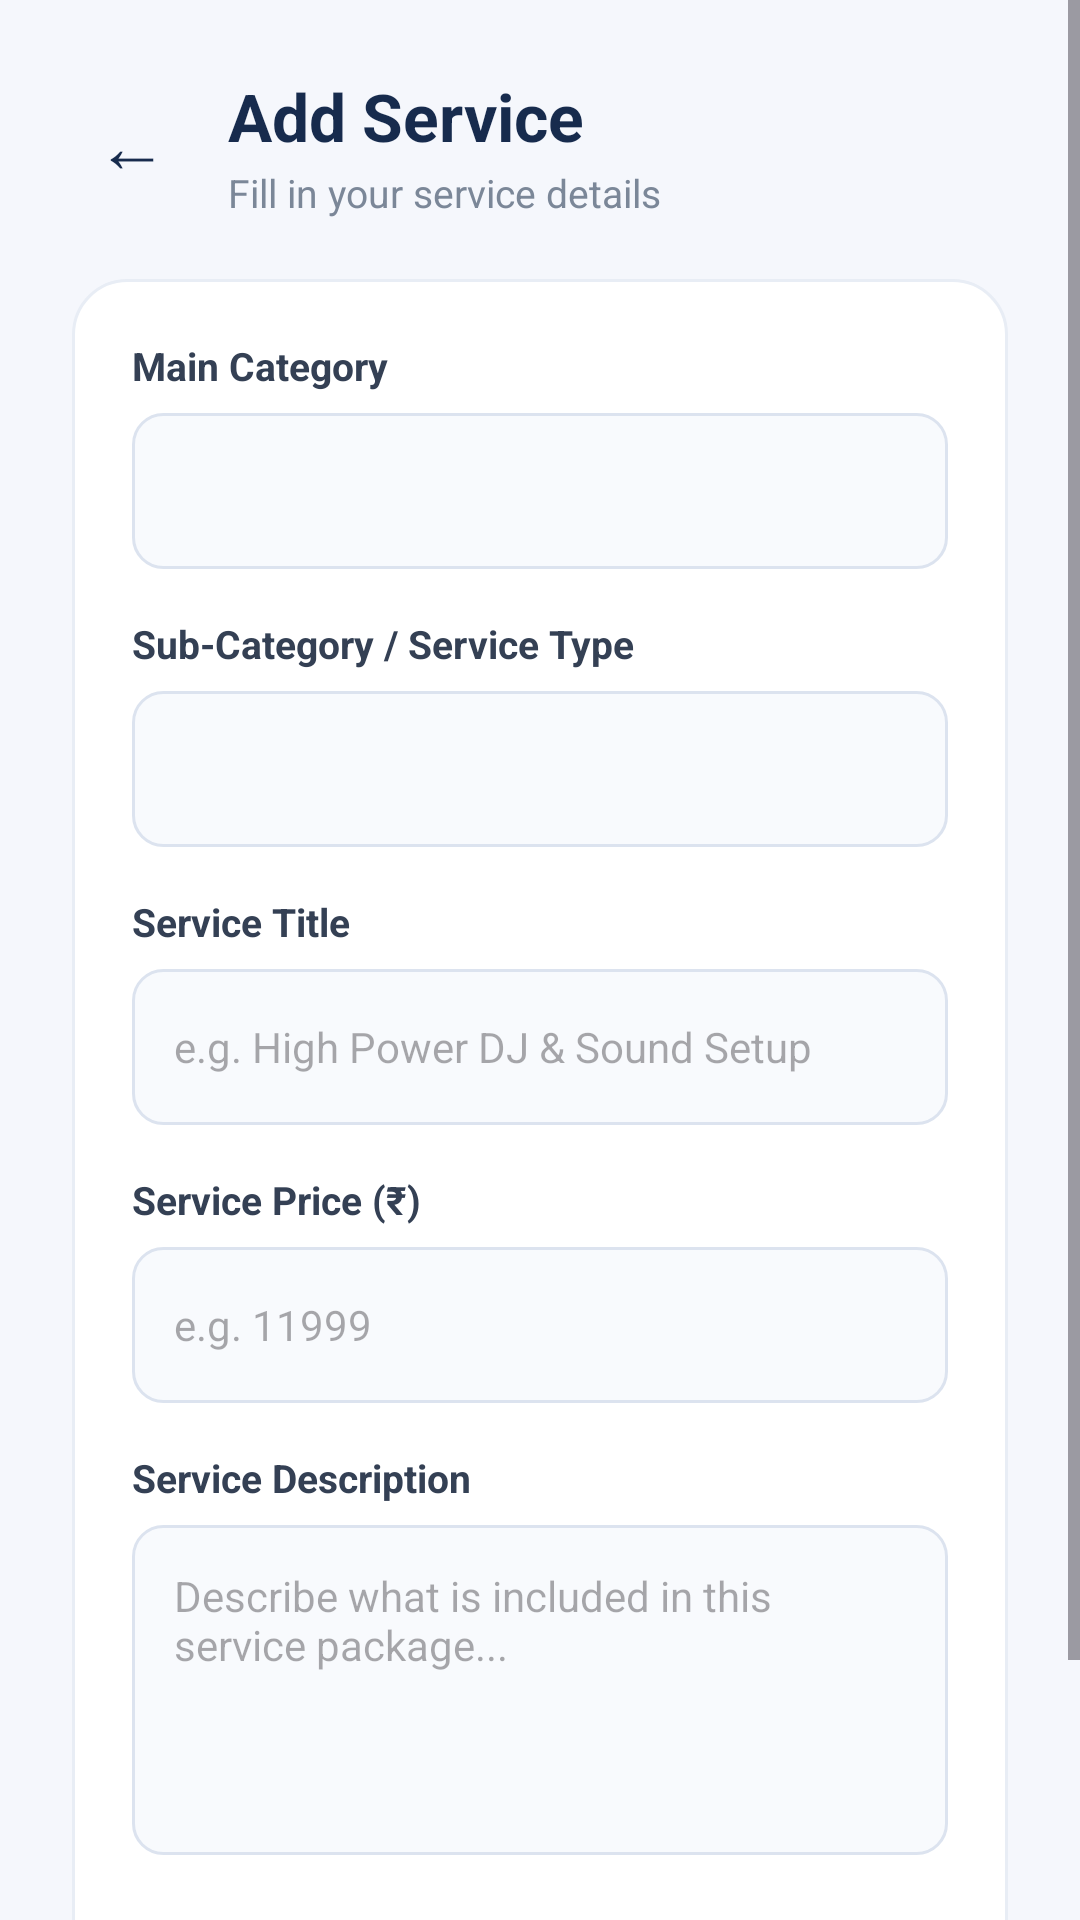

Android layout source for this screen:
<!-- AndroidManifest.xml: application theme Theme.HappyHappenings -->
<!-- res/layout/activity_add_edit_service.xml -->
<?xml version="1.0" encoding="utf-8"?>
<ScrollView
    xmlns:android="http://schemas.android.com/apk/res/android"
    xmlns:app="http://schemas.android.com/apk/res-auto"
    android:layout_width="match_parent"
    android:layout_height="match_parent"
    android:background="#F5F7FC"
    android:fillViewport="true">

    <LinearLayout
        android:layout_width="match_parent"
        android:layout_height="wrap_content"
        android:orientation="vertical"
        android:padding="24dp">

        
        <LinearLayout
            android:layout_width="match_parent"
            android:layout_height="wrap_content"
            android:orientation="horizontal"
            android:gravity="center_vertical"
            android:layout_marginBottom="20dp">

            <TextView
                android:id="@+id/backButton"
                android:layout_width="40dp"
                android:layout_height="40dp"
                android:text="←"
                android:textSize="24sp"
                android:textColor="#172B4D"
                android:gravity="center"
                android:clickable="true"
                android:focusable="true"
                android:background="?attr/selectableItemBackgroundBorderless"/>

            <LinearLayout
                android:layout_width="0dp"
                android:layout_height="wrap_content"
                android:layout_weight="1"
                android:orientation="vertical"
                android:layout_marginStart="12dp">

                <TextView
                    android:id="@+id/pageTitle"
                    android:layout_width="wrap_content"
                    android:layout_height="wrap_content"
                    android:text="Add Service"
                    android:textSize="22sp"
                    android:textStyle="bold"
                    android:textColor="#172B4D"/>

                <TextView
                    android:layout_width="wrap_content"
                    android:layout_height="wrap_content"
                    android:text="Fill in your service details"
                    android:textSize="13sp"
                    android:textColor="#7B8798"
                    android:layout_marginTop="2dp"/>

            </LinearLayout>

        </LinearLayout>

        
        <LinearLayout
            android:layout_width="match_parent"
            android:layout_height="wrap_content"
            android:orientation="vertical"
            android:padding="20dp"
            android:background="@drawable/register_card_bg">

            
            <TextView
                android:layout_width="wrap_content"
                android:layout_height="wrap_content"
                android:text="Main Category"
                android:textColor="#344054"
                android:textStyle="bold"
                android:textSize="13sp"/>

            <Spinner
                android:id="@+id/mainCategorySpinner"
                android:layout_width="match_parent"
                android:layout_height="52dp"
                android:background="@drawable/register_input_bg"
                android:padding="10dp"
                android:layout_marginTop="7dp"
                android:layout_marginBottom="16dp"/>

            
            <TextView
                android:layout_width="wrap_content"
                android:layout_height="wrap_content"
                android:text="Sub-Category / Service Type"
                android:textColor="#344054"
                android:textStyle="bold"
                android:textSize="13sp"/>

            <Spinner
                android:id="@+id/subCategorySpinner"
                android:layout_width="match_parent"
                android:layout_height="52dp"
                android:background="@drawable/register_input_bg"
                android:padding="10dp"
                android:layout_marginTop="7dp"
                android:layout_marginBottom="16dp"/>

            
            <TextView
                android:layout_width="wrap_content"
                android:layout_height="wrap_content"
                android:text="Service Title"
                android:textColor="#344054"
                android:textStyle="bold"
                android:textSize="13sp"/>

            <EditText
                android:id="@+id/serviceTitle"
                android:layout_width="match_parent"
                android:layout_height="52dp"
                android:hint="e.g. High Power DJ &amp; Sound Setup"
                android:padding="14dp"
                android:textSize="14sp"
                android:inputType="textCapWords"
                android:background="@drawable/register_input_bg"
                android:layout_marginTop="7dp"
                android:layout_marginBottom="16dp"/>

            
            <TextView
                android:layout_width="wrap_content"
                android:layout_height="wrap_content"
                android:text="Service Price (₹)"
                android:textColor="#344054"
                android:textStyle="bold"
                android:textSize="13sp"/>

            <EditText
                android:id="@+id/servicePrice"
                android:layout_width="match_parent"
                android:layout_height="52dp"
                android:hint="e.g. 11999"
                android:padding="14dp"
                android:textSize="14sp"
                android:inputType="numberDecimal"
                android:background="@drawable/register_input_bg"
                android:layout_marginTop="7dp"
                android:layout_marginBottom="16dp"/>

            
            <TextView
                android:layout_width="wrap_content"
                android:layout_height="wrap_content"
                android:text="Service Description"
                android:textColor="#344054"
                android:textStyle="bold"
                android:textSize="13sp"/>

            <EditText
                android:id="@+id/serviceDescription"
                android:layout_width="match_parent"
                android:layout_height="110dp"
                android:hint="Describe what is included in this service package..."
                android:padding="14dp"
                android:textSize="14sp"
                android:gravity="top|start"
                android:inputType="textMultiLine"
                android:background="@drawable/register_input_bg"
                android:layout_marginTop="7dp"
                android:layout_marginBottom="24dp"/>

            
            <Button
                android:id="@+id/saveServiceButton"
                android:layout_width="match_parent"
                android:layout_height="54dp"
                android:text="Save Service"
                android:textSize="15sp"
                android:textStyle="bold"
                android:textColor="#FFFFFF"
                app:backgroundTint="@null"
                android:background="@drawable/blue_button_bg"
                android:backgroundTint="@null"/>

            
            <Button
                android:id="@+id/deleteServiceButton"
                android:layout_width="match_parent"
                android:layout_height="50dp"
                android:text="Delete Service"
                android:textSize="14sp"
                android:textStyle="bold"
                android:textColor="#DC2626"
                android:visibility="gone"
                android:layout_marginTop="12dp"
                android:background="@drawable/register_input_bg"/>

        </LinearLayout>

    </LinearLayout>

</ScrollView>
<!-- resources referenced by this layout -->
<resources>
  <!-- drawable blue_button_bg (drawable) -->
  <?xml version="1.0" encoding="utf-8"?>
  <shape xmlns:android="http://schemas.android.com/apk/res/android">
  
      <solid android:color="#2563EB"/>
  
      <corners android:radius="12dp"/>
  
  </shape>
  <!-- drawable register_card_bg (drawable) -->
  <?xml version="1.0" encoding="utf-8"?>
  <shape xmlns:android="http://schemas.android.com/apk/res/android">
      <solid android:color="#FFFFFF"/>
      <corners android:radius="18dp"/>
      <stroke
          android:width="1dp"
          android:color="#E8EDF5"/>
  </shape>
  <!-- drawable register_input_bg (drawable) -->
  <?xml version="1.0" encoding="utf-8"?>
  <shape xmlns:android="http://schemas.android.com/apk/res/android">
      <solid android:color="#F8FAFD"/>
      <corners android:radius="10dp"/>
      <stroke
          android:width="1dp"
          android:color="#DCE3EF"/>
  </shape>
  <style name="Theme.HappyHappenings" parent="Base.Theme.HappyHappenings" />
  <style name="Base.Theme.HappyHappenings" parent="Theme.Material3.DayNight.NoActionBar">
          
          
      </style>
</resources>
